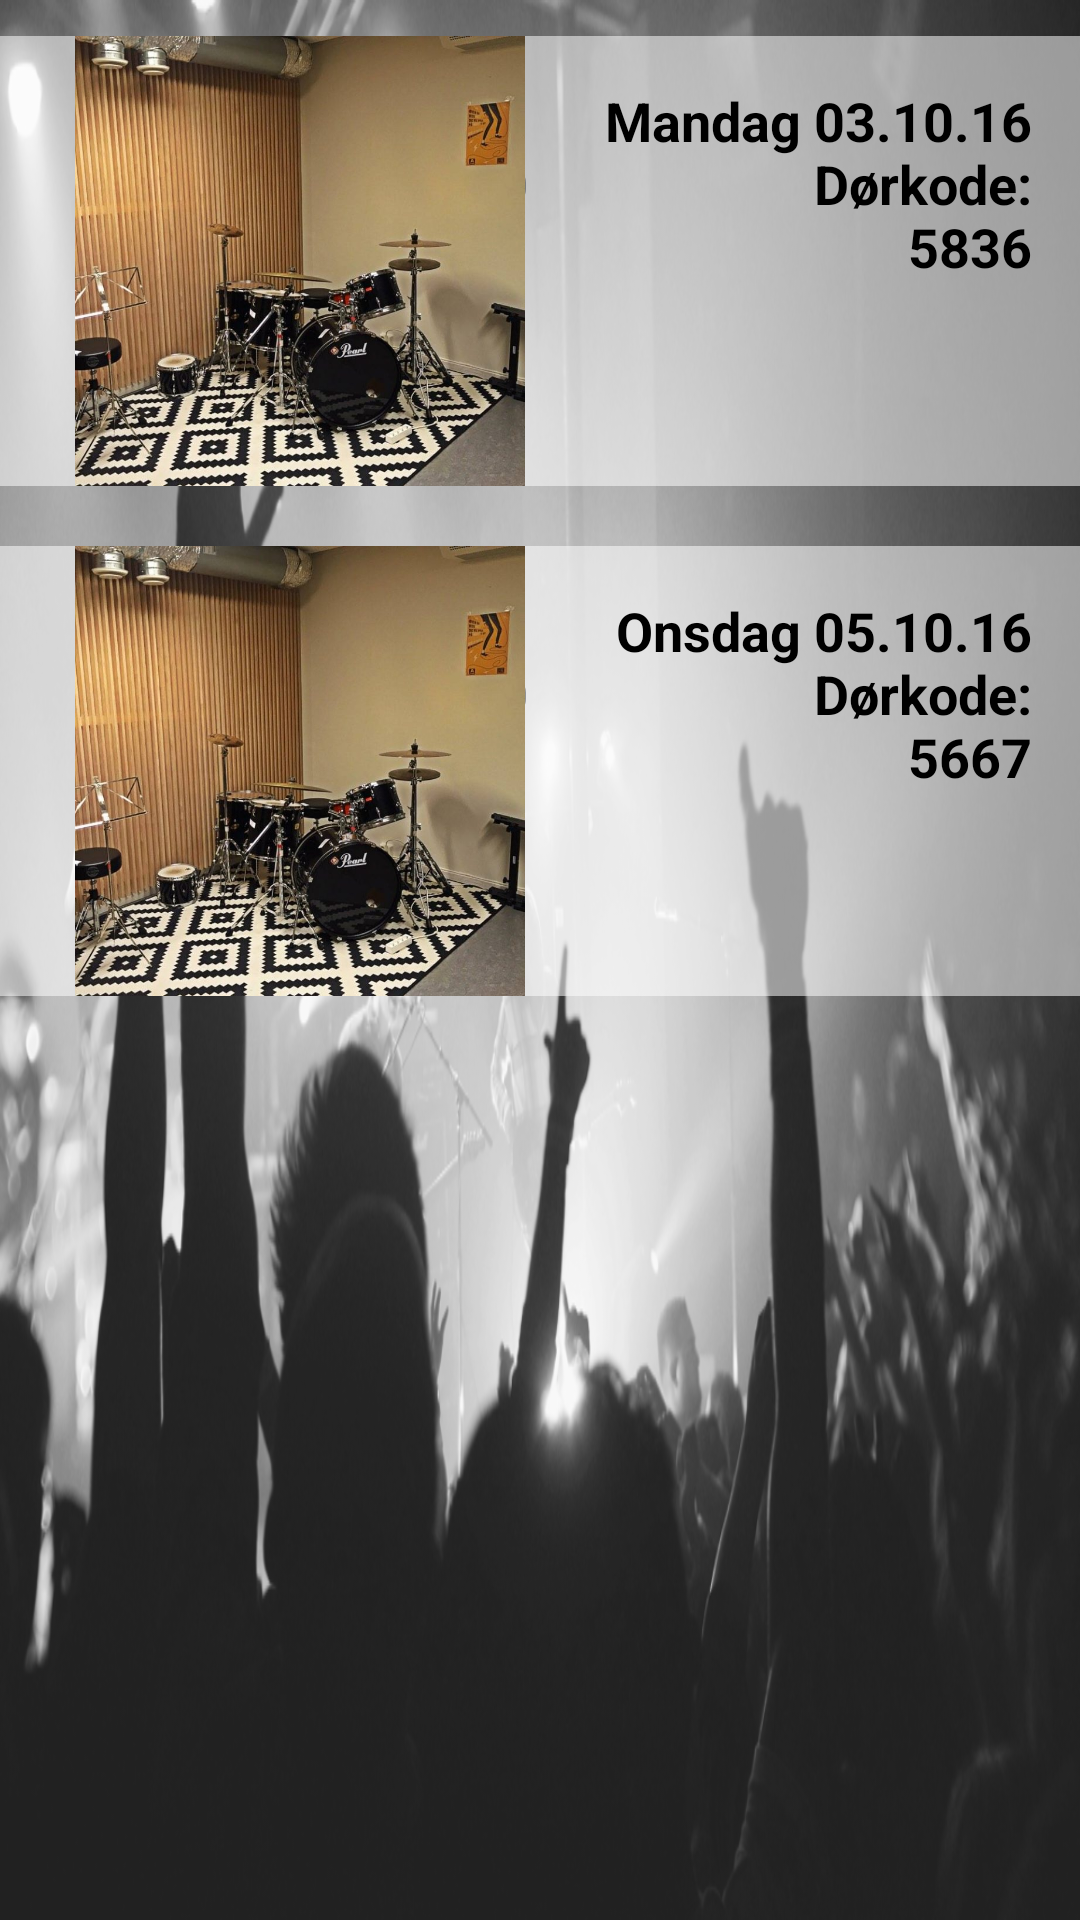

Android layout source for this screen:
<!-- AndroidManifest.xml: application theme AppTheme -->
<!-- res/layout/bookinger.xml -->
<?xml version="1.0" encoding="utf-8"?>
<RelativeLayout xmlns:android="http://schemas.android.com/apk/res/android"
    xmlns:tools="http://schemas.android.com/tools"
    android:id="@+id/activity_main"
    android:layout_width="match_parent"
    android:layout_height="match_parent"
    android:orientation="vertical"
    android:background="@drawable/background"
    tools:context="com.example.kristoffer.akks.MainActivity">


    <TextView
        android:id="@+id/res1"
        android:layout_width="match_parent"
        android:gravity="end"
        android:layout_height="150dp"
        android:background="#8FFF"
        style="@style/CategoryStyle"
        android:text="Rom A
                     Mandag 03.10.16
                     kl. 14:00 - 17:00
                     Dørkode: 5836"/>


    <TextView
        android:id="@+id/res2"
        android:layout_width="match_parent"
        android:gravity="end"
        android:layout_height="150dp"
        android:background="#8FFF"
        style="@style/CategoryStyle"
        android:text="Rom A
                     Onsdag 05.10.16
                     kl. 17:00 - 20:00
                     Dørkode: 5667"
        android:layout_below="@+id/res1"
        android:layout_alignParentStart="true"
        android:layout_marginTop="20dp" />

    <ImageView
        android:src="@drawable/romA"
        android:id="@+id/imageView2"
        android:layout_width="200dp"
        android:layout_height="150dp"
        android:layout_alignTop="@+id/res1"
        android:layout_alignParentLeft="true"/>

    <ImageView
        android:src="@drawable/romA"
        android:id="@+id/imageView1"
        android:layout_width="200dp"
        android:layout_height="150dp"
        android:layout_gravity="left"
        android:layout_alignTop="@+id/res2"
        android:layout_alignParentStart="true" />
</RelativeLayout>
<!-- resources referenced by this layout -->
<resources>
  <!-- drawable background: jpg bitmap (drawable, 56910 bytes) -->
  <!-- drawable romA: jpg bitmap (drawable, 121867 bytes) -->
  <style name="CategoryStyle">
          <item name="android:layout_width">match_parent</item>
          <item name="android:layout_height">@dimen/list_item_height</item>
          <item name="android:gravity">center_vertical</item>
          <item name="android:padding">16dp</item>
          <item name="android:layout_marginTop">12dp</item>
          <item name="android:textColor">@android:color/black</item>
          <item name="android:textStyle">bold</item>
          <item name="android:textAppearance">?android:textAppearanceMedium</item>
      </style>
  <style name="AppTheme" parent="Theme.AppCompat.DayNight.DarkActionBar">
      
          <item name="colorPrimary">@color/colorPrimary</item>
          <item name="colorPrimaryDark">@color/colorPrimaryDark</item>
          <item name="colorAccent">@color/colorAccent</item>
  
  
      </style>
  <color name="colorPrimary">#212121</color>
  <color name="colorPrimaryDark">#000</color>
  <color name="colorAccent">#FF4081</color>
</resources>
